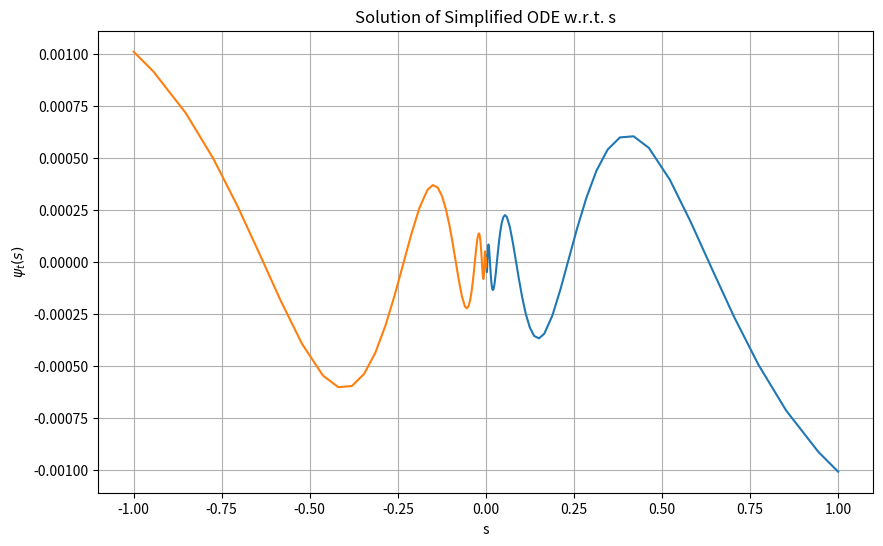

Write Python code to recreate this figure.
import numpy as np
from scipy.integrate import solve_ivp
import matplotlib.pyplot as plt

def simplified_ode(s, y, k, m):
    """
    Defines the simplified second-order ODE.

    Args:
        a: Independent variable (a).
        y: Array of variables [psit, dpsitda].
        k: Constant parameter.

    Returns:
        Derivatives [dpsitda, d2psitda2].
    """
    psit, dpsitds = y

    if s == 0:
        d2psitds2 = 0 #Avoid division by zero
    else:
        d2psitds2 = - ( (3 * m**4 + m**2 * (-2 + 3 * k**2 * s**2 - 6 * s**4) + 4 * k**2 * s**2 * (1 + s**4)) * psit - 2 * s**2 * (-m**2 * s**3 + k**2 * (s + s**5)) * dpsitds ) /  (m**2 * (1 + s**4) * s**2)
    
    return [dpsitds, d2psitds2]

def solve_simplified_ode(initial_conditions, a_span, k, m):
    """
    Solves the simplified ODE using solve_ivp.

    Args:
        initial_conditions: List or array of initial values [psit0, dpsitda0].
        a_span: Tuple (a_start, a_end) defining the a interval.
        k, m: Constant parameters.

    Returns:
        scipy.integrate.OdeSolution object containing the solution.
    """
    solution = solve_ivp(simplified_ode, s_span, initial_conditions, args=(k,m), rtol=1e-3, atol=1e-6, method='RK23')
    return solution

# Make the plot
plt.figure(figsize=(10, 6))

k, m = 1.0, 2
initial_conditions = [0.0, 1.0]  # [psit(s=0), psit'(s=0)]

for i in range(2):
    if i ==0: s_span = (1.e-5, 1.0)  # a interval (avoiding a=0)
    else: s_span = (-1.e-5, -1.0)  # a interval (avoiding a=0)

    solution = solve_simplified_ode(initial_conditions, s_span, k, m)

    # Accessing the solution:
    s = solution.t
    psit = solution.y[0]
    dpsitds = solution.y[1]
    plt.plot(s, psit)


# Plotting the results (optional):
import matplotlib.pyplot as plt

plt.xlabel('s')
plt.ylabel(r'$\psi_t(s)$')
plt.title('Solution of Simplified ODE w.r.t. s')
plt.grid(True)
plt.savefig(f"psit_s_k{k}_m{m}.pdf")
